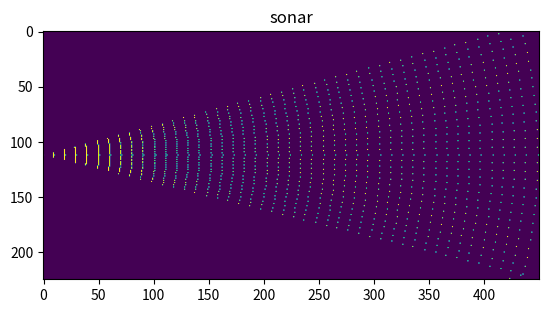

The script that saved this image:
import numpy as np
import matplotlib.image as mpimg
import matplotlib.pyplot as plt


class blenderObject:
    x = 0
    y = 0
    z = 0
    radius = 0.5
    def __init__(self, x, y, z):
        self.x = x
        self.y = y
        self.z = z

class sonar(blenderObject): 
    max_range = 4.5 #mètres
    angle = 30 # angle en radians
    precision = 0.1

    def Check(self):
        #remplir une matrice de point depuis l'origine

        largeur = np.int16(round(np.sin(np.radians(self.angle))*self.max_range, 2)*100)
        milieu = np.int16((largeur-1)/2)
        longueur = np.int16(self.max_range*100)

        self.onde = np.zeros((largeur, longueur))

        for angle_actuel in range(int(-self.angle/2), int(self.angle/2)):
            angleRad = np.radians(angle_actuel)
            nombre_de_step = np.int16(self.max_range/self.precision)
            for step in np.linspace(0, longueur-1, nombre_de_step, dtype=np.int16):
                step_x = np.int16(np.sin(angleRad)*step) + milieu
                step_y = np.int16(np.cos(angleRad)*step)
                self.onde[step_x][step_y] = 1

        #originbnp.array


    def show(self):
        fig, ax = plt.subplots()
        ax.set_title('sonar')
        ax.imshow(self.onde)
        plt.show()





obj = blenderObject(4, 1, 0)
obj = blenderObject(4, -1, 0)
obj = blenderObject(6, 0, 0)
capteur_sonar = sonar(0,0,0)
capteur_sonar.Check()
capteur_sonar.show()